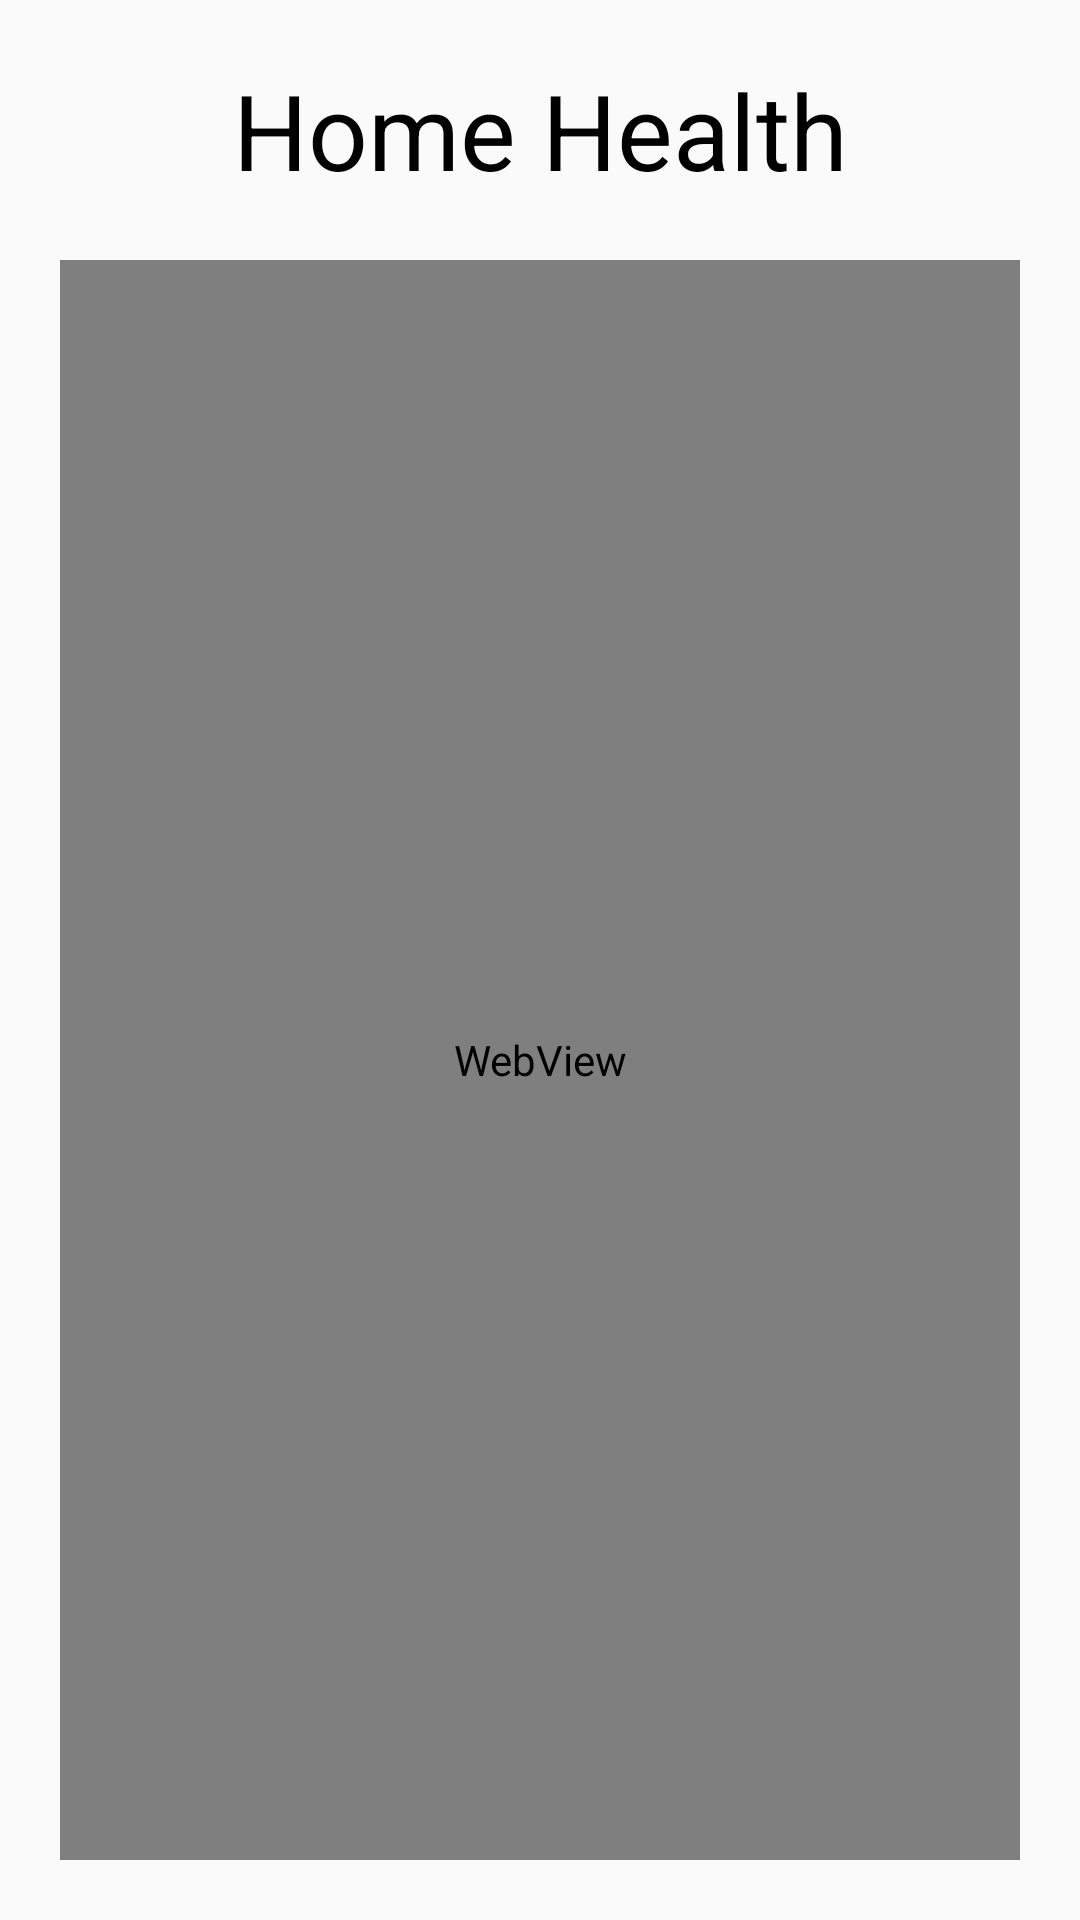

Write the Android layout XML for this screen, with the resource values it uses.
<!-- AndroidManifest.xml: application theme AppTheme -->
<!-- res/layout/home_health_activity.xml -->
<?xml version="1.0" encoding="utf-8"?>
<LinearLayout xmlns:android="http://schemas.android.com/apk/res/android"
    android:layout_width="match_parent"
    android:layout_height="match_parent"
    android:orientation="vertical"
    android:padding="20dip" >

    <TextView
        android:layout_width="fill_parent"
        android:layout_height="wrap_content"
        android:layout_marginBottom="20dip"
        android:gravity="center"
        android:text="@string/tv_homehealth_main"
        android:textSize="35dip" />

    <WebView
        
        android:id="@+id/hh_webview"
        android:layout_width="fill_parent"
        android:layout_height="fill_parent"
        />

</LinearLayout>
<!-- resources referenced by this layout -->
<resources>
  <string name="tv_homehealth_main"> Home Health</string>
  <style name="AppTheme" parent="AppBaseTheme">
           <item name="android:textColor">#000000</item>
            <item name="android:windowNoTitle">true</item>
          
      </style>
  <style name="AppBaseTheme" parent="Theme.AppCompat.Light">
          
      </style>
</resources>
